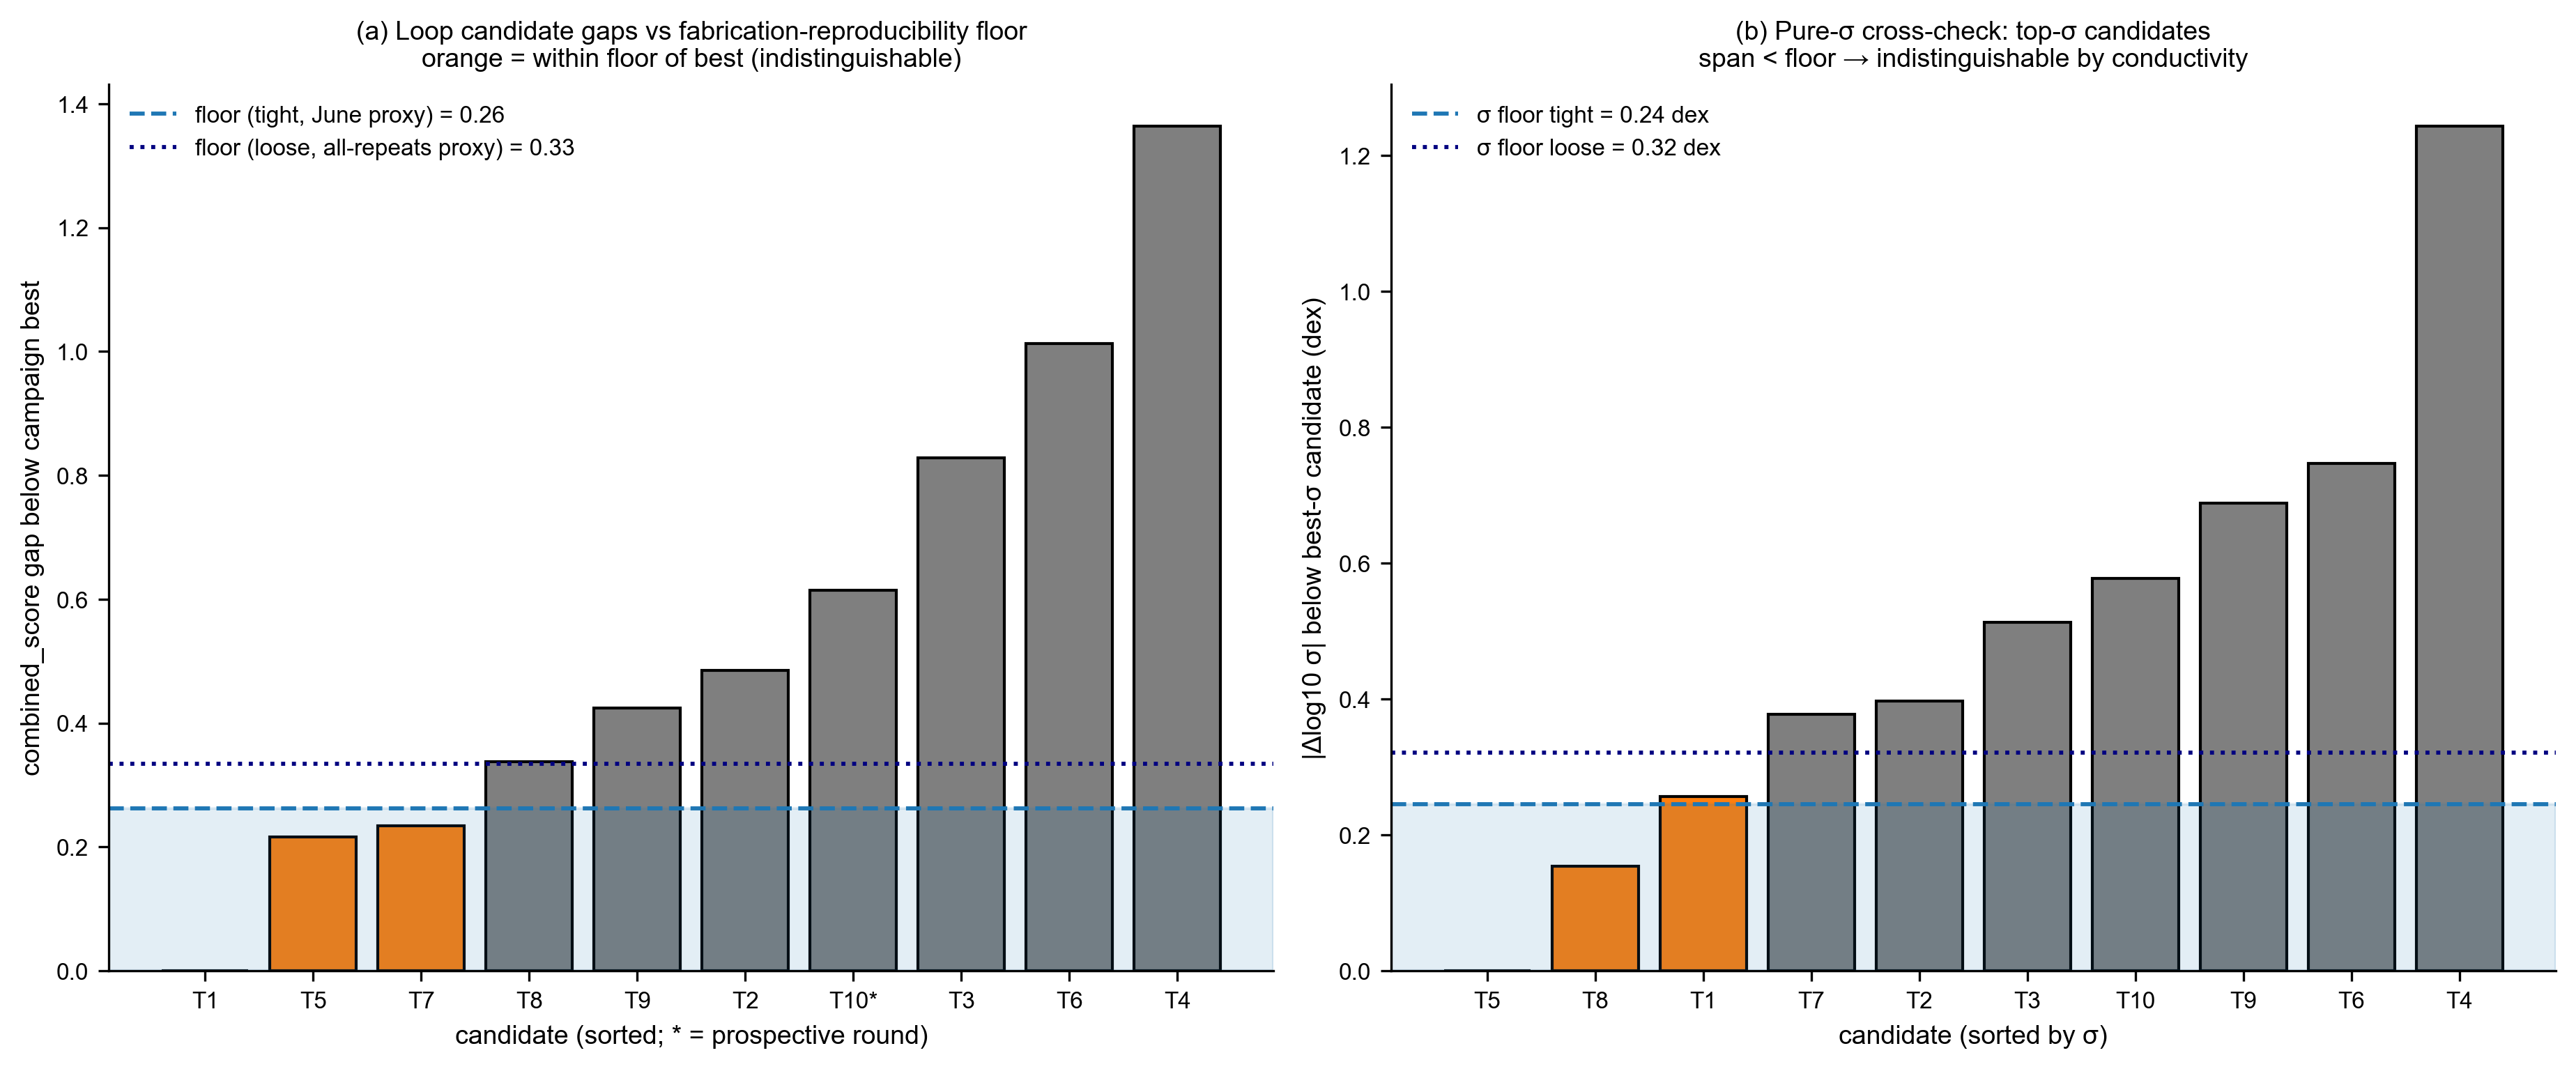

Write Python code to recreate this figure.
# -*- coding: utf-8 -*-
"""VERIFY the "reproducibility floor of autonomous optimization" hypothesis on REAL data.

Question (honest, falsifiable): are the differences the Line-B MOBO+LLM loop is trying to
resolve between candidates SMALLER than the fabrication reproducibility floor measured on
Line-A independent repeats? If yes, the loop is partly "optimizing noise", which would
quantitatively explain the P4 honest null (prospective rounds did not beat the best /
front did not expand).

Inputs — all REAL, no fabrication:
  * Line-B objective history: stage1_optimization/campaign_memory/history_db_attapulgite.json
    (10 real trials, each with measured combined_score and its components; the file also
    records each pellet's real thickness and the actual room-T it was measured at).
  * Line-A reproducibility floor: _new_data_analysis/calibration/repro_full_report.json
    (LRS 7 independent repeats: median |Δlog10 σ|, and Ea_high / Ea_low spreads).

Method:
  combined_score = log10(sigma_room) - 3.0*Ea_high - 0.5*ea_low_excess   (the loop's objective)
  Floor on a candidate-vs-candidate combined_score DIFFERENCE is obtained by propagating the
  Line-A per-objective between-pellet scatter:
     floor = sqrt( d_sigma^2 + (3.0*dEaH)^2 + (0.5*dExc)^2 )
  where d_sigma = Line-A median |Δlog10 σ| between two independent pellets (the typical
  difference itself), dEaH ≈ sqrt(2)*std(Ea_high), dExc ≈ sqrt(2)*sqrt(std_low^2+std_high^2).

Honesty guards:
  * Line-A floor is a BIOPOLYMER (LRS) proxy for the attapulgite system (both are
    atta-containing phosphoric-acid composites, but NOT identical) -> flagged; reported with
    BOTH the tight (June standardized, 0.245 dex) and the loose (all-repeats, 0.32 dex) floor.
  * We additionally report Line-B's OWN internal fabrication/protocol variation (pellet
    thickness range; the historical 0.022cm thickness-parse bug; room-T spread across trials)
    as independent, in-system evidence that a floor of this magnitude is plausible.
  * We do NOT claim the loop is "wrong"; we claim its top candidates are within ~1 floor of
    each other, i.e. not reliably distinguishable -> explains the honest null. No new experiment.
"""
from __future__ import annotations

import json
import math
from pathlib import Path

import numpy as np
import matplotlib
matplotlib.use("Agg")
import matplotlib.pyplot as plt
import sys as _sys; _sys.path.insert(0, str(Path(__file__).resolve().parents[1]))
import natfig; natfig.apply()

HERE = Path(__file__).resolve().parent
ROOT = HERE.parents[1]
HIST = ROOT / "V1.0-qianduan-mainline" / "stage1_optimization" / "campaign_memory" / "history_db_attapulgite.json"
REPRO = ROOT / "_new_data_analysis" / "calibration" / "repro_full_report.json"

K_B = 8.617333e-5  # eV/K


def load_lineB() -> list[dict]:
    trials = json.loads(HIST.read_text(encoding="utf-8"))["trials"]
    out = []
    for t in trials:
        o = t["objectives"]
        md = t.get("metadata", {})
        out.append({
            "trial_id": t["trial_id"],
            "R": t["parameters"]["R"], "N": t["parameters"]["N"],
            "sigma": float(o["conductivity_room_temp_S_cm"]),
            "log10_sigma": math.log10(float(o["conductivity_room_temp_S_cm"])),
            "ea_high": float(o["ea_high_temp_eV"]),
            "ea_low_excess": float(o.get("ea_low_excess_eV", o.get("ea_low_temp_eV", 0) - o["ea_high_temp_eV"])),
            "combined_score": float(o["combined_score"]),
            "thickness_cm": md.get("thickness_cm"),
            "roomT_C": md.get("roomT_C_actual"),
            "prospective": md.get("prospective", False),
        })
    return out


def lineA_floor() -> dict:
    r = json.loads(REPRO.read_text(encoding="utf-8"))
    lrs = r["reproducibility"]["LRS"]
    d_sigma_jun = lrs["jun_standardized_batch"]["abs_dlog10_all"]["median_abs_dex"]
    d_sigma_all = lrs["all_repeats"]["abs_dlog10_all"]["median_abs_dex"]
    eah = r["ea_spread"]["LRS"]["all_repeats"]["ea_high_summary"]
    eal = r["ea_spread"]["LRS"]["all_repeats"]["ea_low_summary"]
    std_eah = float(eah["std_eV"])
    std_eal = float(eal["std_eV"])
    # between-pellet difference scatter (two independent pellets) ~ sqrt(2)*std
    d_eah = math.sqrt(2) * std_eah
    std_exc = math.sqrt(std_eal**2 + std_eah**2)  # ea_low_excess = ea_low - ea_high
    d_exc = math.sqrt(2) * std_exc

    def floor(d_sigma):
        return math.sqrt(d_sigma**2 + (3.0 * d_eah)**2 + (0.5 * d_exc)**2)

    return {
        "d_sigma_jun_dex": d_sigma_jun, "d_sigma_all_dex": d_sigma_all,
        "std_ea_high_eV": std_eah, "std_ea_low_eV": std_eal,
        "between_pellet_d_ea_high_eV": d_eah, "between_pellet_d_excess_eV": d_exc,
        "combined_score_floor_tight": floor(d_sigma_jun),   # June standardized proxy
        "combined_score_floor_loose": floor(d_sigma_all),   # all-repeats proxy
        "sigma_floor_tight_dex": d_sigma_jun, "sigma_floor_loose_dex": d_sigma_all,
    }


def roomT_comparability_dex(trials, Tref_C=20.0):
    """Extra in-system error: candidates measured at different 'room' T (17-24C).
    Δlog10σ from shifting each to Tref using its own Ea_high. REAL per-trial numbers."""
    devs = []
    for t in trials:
        if t["roomT_C"] is None:
            continue
        T1 = t["roomT_C"] + 273.15
        T2 = Tref_C + 273.15
        dlog = (t["ea_high"] / (2.302585 * K_B)) * abs(1.0 / T1 - 1.0 / T2)
        devs.append(dlog)
    return devs


def main():
    trials = load_lineB()
    fl = lineA_floor()
    floor_t = fl["combined_score_floor_tight"]
    floor_l = fl["combined_score_floor_loose"]

    best = max(trials, key=lambda t: t["combined_score"])
    for t in trials:
        t["gap_combined"] = best["combined_score"] - t["combined_score"]  # >=0, how far below best
    ranked = sorted(trials, key=lambda t: -t["combined_score"])

    # pure-sigma cross-check
    best_sigma = max(trials, key=lambda t: t["log10_sigma"])
    for t in trials:
        t["gap_log10_sigma"] = best_sigma["log10_sigma"] - t["log10_sigma"]

    # counts within floor
    within_floor_combined = [t for t in trials if 0 < t["gap_combined"] <= floor_l]
    within_floor_tight = [t for t in trials if 0 < t["gap_combined"] <= floor_t]

    # line-B internal fabrication evidence
    ths = [t["thickness_cm"] for t in trials if t["thickness_cm"]]
    th_dex = math.log10(max(ths) / min(ths)) if ths else None  # sigma ∝ thickness
    roomTs = [t["roomT_C"] for t in trials if t["roomT_C"] is not None]
    roomT_devs = roomT_comparability_dex(trials)

    report = {
        "policy": "REAL data only; Line-A LRS floor used as proxy for Line-B attapulgite "
                  "(flagged); no new experiments; tests whether loop resolves below the floor.",
        "lineA_floor": fl,
        "combined_score_floor_used": {"tight_June_proxy": floor_t, "loose_all_proxy": floor_l},
        "lineB_best": {"trial_id": best["trial_id"], "R": best["R"], "N": best["N"],
                       "combined_score": best["combined_score"]},
        "ranked_candidates": [
            {"trial_id": t["trial_id"], "R": t["R"], "N": t["N"],
             "combined_score": round(t["combined_score"], 3),
             "gap_to_best_combined": round(t["gap_combined"], 3),
             "within_loose_floor": bool(0 < t["gap_combined"] <= floor_l),
             "log10_sigma": round(t["log10_sigma"], 3),
             "gap_to_best_sigma_dex": round(t["gap_log10_sigma"], 3),
             "prospective": t["prospective"]}
            for t in ranked
        ],
        "n_candidates_within_loose_floor_of_best": len(within_floor_combined),
        "n_candidates_within_tight_floor_of_best": len(within_floor_tight),
        "sigma_only_crosscheck": {
            "best_sigma_trial": best_sigma["trial_id"],
            "top3_sigma_span_dex": round(
                sorted([t["log10_sigma"] for t in trials], reverse=True)[0]
                - sorted([t["log10_sigma"] for t in trials], reverse=True)[2], 3),
            "sigma_floor_tight_dex": fl["sigma_floor_tight_dex"],
            "sigma_floor_loose_dex": fl["sigma_floor_loose_dex"],
        },
        "lineB_internal_fabrication_evidence": {
            "thickness_range_cm": [min(ths), max(ths)] if ths else None,
            "thickness_induced_sigma_dex": th_dex,
            "historical_0.022cm_parse_bug": "9/10 trials needed ~4x thickness repair "
                "(see thickness_repair in history) -> shows a ~0.6 dex systematic was once present",
            "roomT_range_C": [min(roomTs), max(roomTs)] if roomTs else None,
            "roomT_comparability_median_dex": float(np.median(roomT_devs)) if roomT_devs else None,
            "roomT_comparability_max_dex": float(np.max(roomT_devs)) if roomT_devs else None,
        },
        "verdict": "",
    }

    # verdict text (data-driven)
    g = sorted([t["gap_combined"] for t in trials if t["gap_combined"] > 0])
    n_below = report["n_candidates_within_loose_floor_of_best"]
    report["verdict"] = (
        f"Floor on a candidate-vs-candidate combined_score difference ≈ {floor_t:.2f} "
        f"(June-standardized proxy) to {floor_l:.2f} (all-repeats proxy) dex-equivalent. "
        f"{n_below} of {len(trials)-1} non-best candidates sit WITHIN the loose floor of the "
        f"campaign best (gaps {', '.join(f'{x:.2f}' for x in g[:3])}...). "
        "=> The loop's top candidates are NOT reliably distinguishable from the best given the "
        "fabrication reproducibility floor; this quantitatively explains the P4 honest null "
        "(prospective rounds did not beat the best, front did not expand). NOT a claim that the "
        "loop is wrong — a claim that the landscape near the optimum is flatter than the floor."
    )

    HERE.mkdir(parents=True, exist_ok=True)
    (HERE / "floor_vs_loop_report.json").write_text(
        json.dumps(report, indent=2, ensure_ascii=False), encoding="utf-8")

    # ---- figure ----
    fig, (ax, ax2) = plt.subplots(1, 2, figsize=(12.4, 5.2))
    ids = [f"T{t['trial_id']}" + ("*" if t["prospective"] else "") for t in ranked]
    gaps = [t["gap_combined"] for t in ranked]
    colors = ["tab:green" if t["trial_id"] == best["trial_id"]
              else ("tab:orange" if 0 < t["gap_combined"] <= floor_l else "tab:gray")
              for t in ranked]
    ax.bar(ids, gaps, color=colors, edgecolor="k")
    ax.axhspan(0, floor_t, color="tab:blue", alpha=0.12)
    ax.axhline(floor_t, color="tab:blue", ls="--", lw=1.4,
               label=f"floor (tight, June proxy) = {floor_t:.2f}")
    ax.axhline(floor_l, color="navy", ls=":", lw=1.4,
               label=f"floor (loose, all-repeats proxy) = {floor_l:.2f}")
    ax.set_ylabel("combined_score gap below campaign best")
    ax.set_xlabel("candidate (sorted; * = prospective round)")
    ax.set_title("(a) Loop candidate gaps vs fabrication-reproducibility floor\n"
                 "orange = within floor of best (indistinguishable)")
    ax.legend(fontsize=8)

    # pure-sigma panel
    s_sorted = sorted(trials, key=lambda t: -t["log10_sigma"])
    sids = [f"T{t['trial_id']}" for t in s_sorted]
    sgaps = [t["gap_log10_sigma"] for t in s_sorted]
    scolors = ["tab:green" if i == 0 else ("tab:orange" if g <= fl["sigma_floor_loose_dex"] else "tab:gray")
               for i, g in enumerate(sgaps)]
    ax2.bar(sids, sgaps, color=scolors, edgecolor="k")
    ax2.axhspan(0, fl["sigma_floor_tight_dex"], color="tab:blue", alpha=0.12)
    ax2.axhline(fl["sigma_floor_tight_dex"], color="tab:blue", ls="--", lw=1.4,
                label=f"σ floor tight = {fl['sigma_floor_tight_dex']:.2f} dex")
    ax2.axhline(fl["sigma_floor_loose_dex"], color="navy", ls=":", lw=1.4,
                label=f"σ floor loose = {fl['sigma_floor_loose_dex']:.2f} dex")
    ax2.set_ylabel("|Δlog10 σ| below best-σ candidate (dex)")
    ax2.set_xlabel("candidate (sorted by σ)")
    ax2.set_title("(b) Pure-σ cross-check: top-σ candidates\nspan < floor → indistinguishable by conductivity")
    ax2.legend(fontsize=8)
    fig.tight_layout()
    natfig.save_pub(fig, HERE, "floor_vs_loop")
    plt.close(fig)

    # ---- console ----
    print("=== Reproducibility-floor vs Line-B loop (REAL data) ===")
    print(f"Line-A floor inputs: dσ(June)={fl['d_sigma_jun_dex']:.3f} dσ(all)={fl['d_sigma_all_dex']:.3f} dex; "
          f"std Ea_high={fl['std_ea_high_eV']:.4f} std Ea_low={fl['std_ea_low_eV']:.4f} eV")
    print(f"=> combined_score floor: tight={floor_t:.3f}  loose={floor_l:.3f}")
    print(f"\nLine-B best: T{best['trial_id']} R{best['R']}/N{best['N']} cs={best['combined_score']:.3f}")
    print("rank  trial   R     N    combined  gap_to_best  within_floor?   log10σ   σ_gap_dex  prosp")
    for t in ranked:
        mark = "<= WITHIN" if 0 < t["gap_combined"] <= floor_l else ""
        print(f"      T{t['trial_id']:<2d}  {t['R']:.3f} {t['N']:.3f}  {t['combined_score']:7.3f}  "
              f"{t['gap_combined']:8.3f}   {mark:11s}  {t['log10_sigma']:7.3f}  {t['gap_log10_sigma']:7.3f}  "
              f"{'YES' if t['prospective'] else ''}")
    print(f"\n# candidates within LOOSE floor of best: {report['n_candidates_within_loose_floor_of_best']} / {len(trials)-1}")
    print(f"# candidates within TIGHT floor of best: {report['n_candidates_within_tight_floor_of_best']} / {len(trials)-1}")
    ev = report["lineB_internal_fabrication_evidence"]
    print(f"\nLine-B internal evidence: thickness {ev['thickness_range_cm']} -> {ev['thickness_induced_sigma_dex']:.3f} dex; "
          f"roomT {ev['roomT_range_C']}C -> median {ev['roomT_comparability_median_dex']:.3f} / max {ev['roomT_comparability_max_dex']:.3f} dex")
    print(f"\nVERDICT: {report['verdict']}")
    print(f"\nSaved -> {HERE}")


if __name__ == "__main__":
    main()
